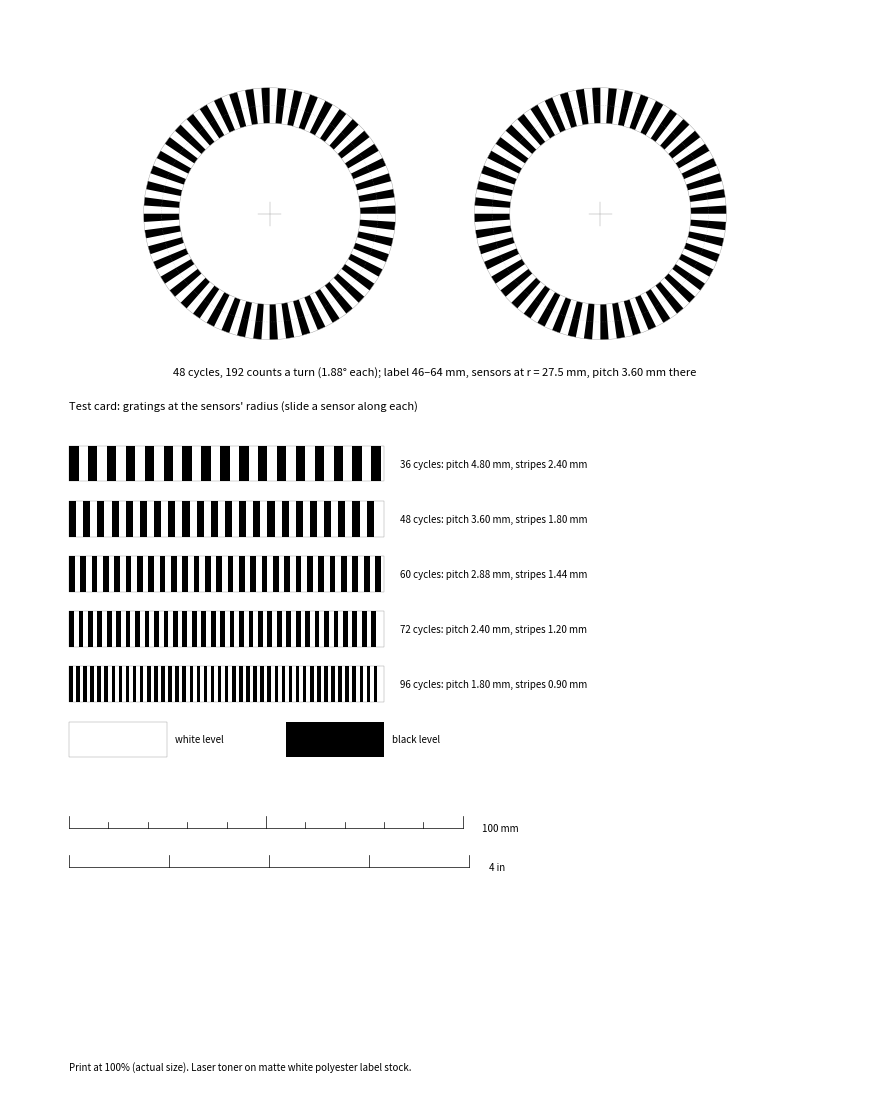

Recreate this plot in Python.
#!/usr/bin/env python3
"""The striped label for the reflective hand-wheel encoder, and a test card,
printed full size. Written by Claude at Robert Drzyzgula's direction.

Usage (defaults: the Singer 99K's measured annulus, 48 cycles):
    make_label.py [--id 45] [--od 65] [--cycles 48] [--radius R] [-o label.pdf]

One letter-size page, to print at 100% ("actual size", no scaling):
  - two labels (one to use, one spare): an annulus 1 mm inside the measured
    one on each side, with `cycles` black and white stripe pairs, radial so
    each stripe is half the pitch at every radius. A thin gray circle at
    each edge is the cutting line; a dotted circle marks the radius the
    sensors read at.
  - a test card: straight gratings at the pitch the track would have at the
    sensors' radius for 36, 48, 60, 72 and 96 cycles, plus solid white and
    black patches. Slide a sensor along each at the gap you mean to use and
    watch its output: the finest grating that still swings well between the
    white and black levels is the most cycles that sensor can resolve.
  - scale bars in mm and inches, to check the print is 1:1.

Print it with a laser printer, on matte white polyester (or vinyl) label
stock, removable adhesive: toner is carbon black, which absorbs infrared,
where many inkjet blacks look nearly white to an infrared sensor. Test an
inkjet print on the test card before trusting it.
"""
import argparse
import math

import matplotlib
matplotlib.use("Agg")
import matplotlib.pyplot as plt
from matplotlib.patches import Wedge, Circle, Rectangle

ap = argparse.ArgumentParser()
ap.add_argument("--id", type=float, default=45.0, help="annulus inside diameter, mm (measured)")
ap.add_argument("--od", type=float, default=65.0, help="annulus outside diameter, mm (measured)")
ap.add_argument("--cycles", type=int, default=48, help="black-and-white stripe pairs a turn")
ap.add_argument("--radius", type=float, default=0, help="the sensors' radius, mm (default: mid-annulus)")
ap.add_argument("-o", "--out", default="", help="output PDF")
a = ap.parse_args()

lid, lod = a.id + 1, a.od - 1           # the label: 0.5 mm inside the annulus each side
rs = a.radius if a.radius > 0 else (a.id + a.od) / 4
out = a.out or f"encoder-label-{a.cycles}.pdf"

W, H = 215.9, 279.4                      # letter, mm
fig = plt.figure(figsize=(W / 25.4, H / 25.4))
ax = fig.add_axes([0, 0, 1, 1])
ax.set_xlim(0, W)
ax.set_ylim(0, H)
ax.set_aspect("equal")
ax.axis("off")
K = "#000000"
G = "#999999"


def label(cx, cy):
    step = 360 / a.cycles
    for j in range(a.cycles):
        ax.add_patch(Wedge((cx, cy), lod / 2, j * step, j * step + step / 2,
                           width=(lod - lid) / 2, facecolor=K, edgecolor="none"))
    for d in (lod, lid):
        ax.add_patch(Circle((cx, cy), d / 2, fill=False, edgecolor=G, linewidth=0.3))
    ax.add_patch(Circle((cx, cy), rs, fill=False, edgecolor=G, linewidth=0.3, linestyle=(0, (1, 3))))
    ax.plot([cx - 3, cx + 3], [cy, cy], color=G, linewidth=0.3)
    ax.plot([cx, cx], [cy - 3, cy + 3], color=G, linewidth=0.3)


top = H - 20 - lod / 2
label(W / 2 - lod / 2 - 10, top)
label(W / 2 + lod / 2 + 10, top)
counts = 4 * a.cycles
ax.text(W / 2, top - lod / 2 - 8,
        f"{a.cycles} cycles, {counts} counts a turn ({360 / counts:.3g}° each); "
        f"label {lid:g}–{lod:g} mm, sensors at r = {rs:g} mm, "
        f"pitch {2 * math.pi * rs / a.cycles:.2f} mm there",
        ha="center", va="center", fontsize=8)

# Test card
y = top - lod / 2 - 22
ax.text(15, y + 4, "Test card: gratings at the sensors' radius (slide a sensor along each)",
        fontsize=8, va="bottom")
L, h = 80, 9
for n in (36, 48, 60, 72, 96):
    y -= h + 5
    p = 2 * math.pi * rs / n
    ax.add_patch(Rectangle((15, y), L, h, fill=False, edgecolor=G, linewidth=0.3))
    x = 15
    while x + p / 2 <= 15 + L + 1e-6:
        ax.add_patch(Rectangle((x, y), p / 2, h, facecolor=K, edgecolor="none"))
        x += p
    ax.text(15 + L + 4, y + h / 2, f"{n} cycles: pitch {p:.2f} mm, stripes {p / 2:.2f} mm",
            fontsize=7, va="center")
y -= h + 5
ax.add_patch(Rectangle((15, y), 25, h, fill=False, edgecolor=G, linewidth=0.3))
ax.text(42, y + h / 2, "white level", fontsize=7, va="center")
ax.add_patch(Rectangle((70, y), 25, h, facecolor=K, edgecolor="none"))
ax.text(97, y + h / 2, "black level", fontsize=7, va="center")

# Scale bars
y -= 18
ax.plot([15, 115], [y, y], color=K, linewidth=0.5)
for i in range(11):
    ax.plot([15 + 10 * i] * 2, [y, y + (3 if i % 5 == 0 else 1.5)], color=K, linewidth=0.5)
ax.text(120, y, "100 mm", fontsize=7, va="center")
y -= 10
ax.plot([15, 15 + 101.6], [y, y], color=K, linewidth=0.5)
for i in range(5):
    ax.plot([15 + 25.4 * i] * 2, [y, y + 3], color=K, linewidth=0.5)
ax.text(121.6, y, "4 in", fontsize=7, va="center")
ax.text(15, 10, "Print at 100% (actual size). Laser toner on matte white polyester label stock.",
        fontsize=7)
fig.savefig(out)
print(out)
